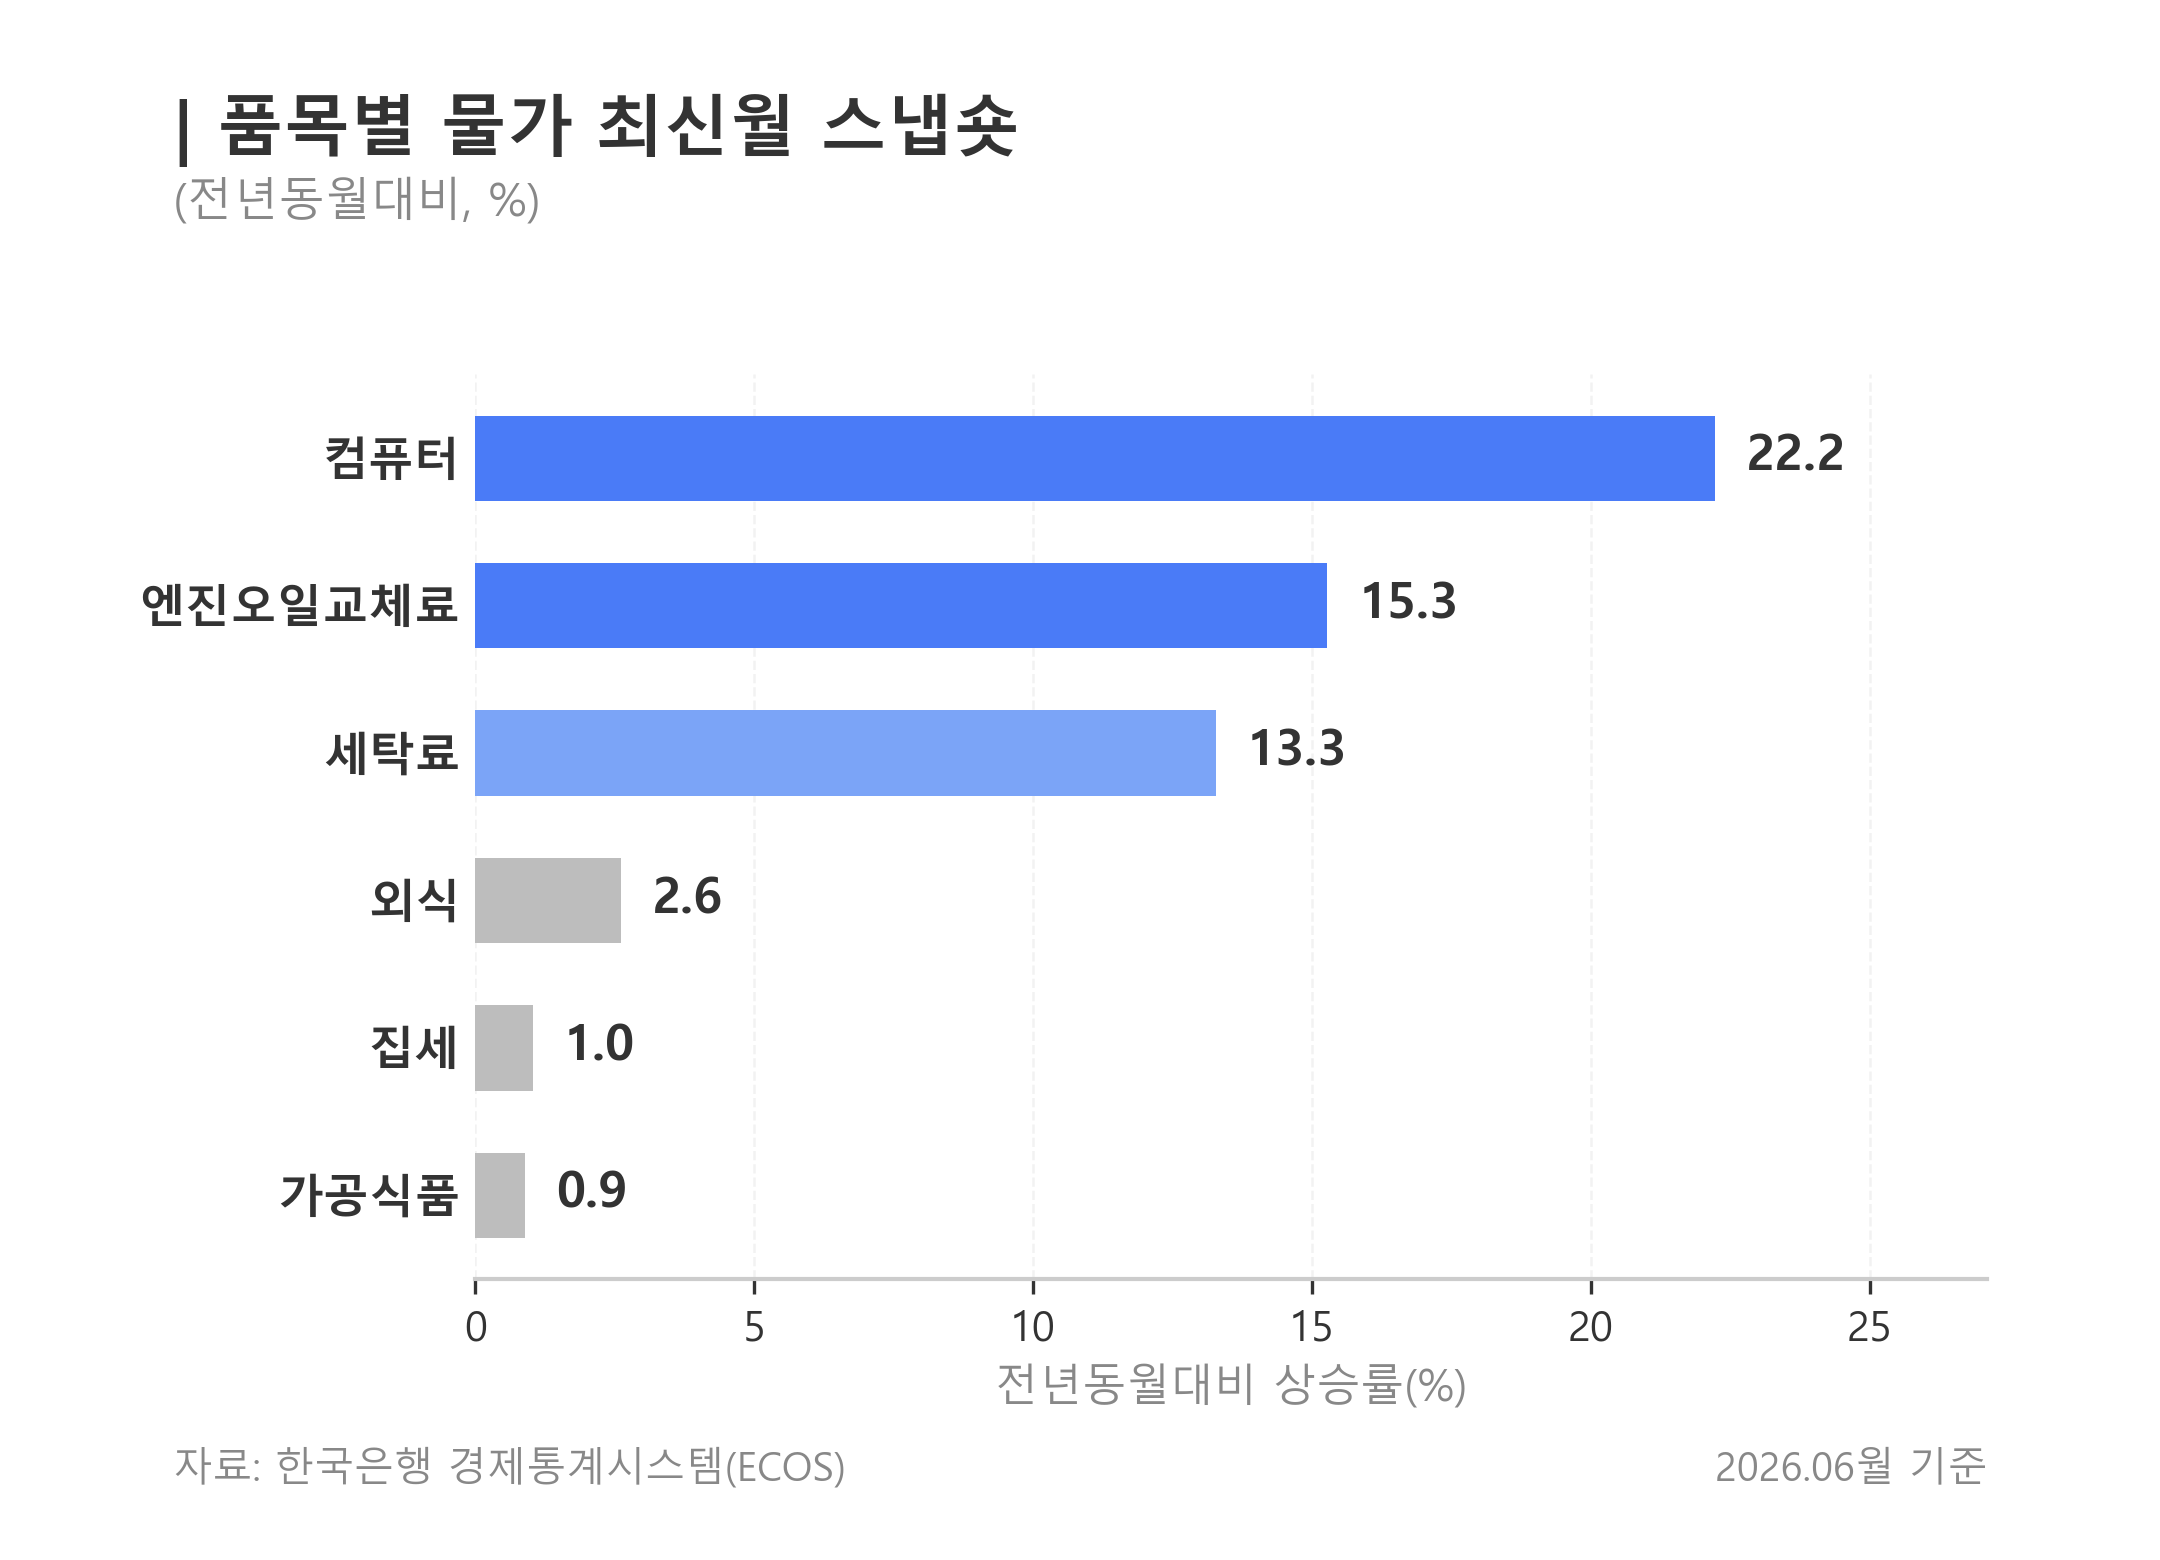

The table this chart was drawn from, first rows:
month, item, yoy_pct
2026-06, 컴퓨터, 22.22
2026-06, 엔진오일교체료, 15.28
2026-06, 세탁료, 13.28
2026-06, 외식, 2.62
2026-06, 집세, 1.031
2026-06, 가공식품, 0.8916
